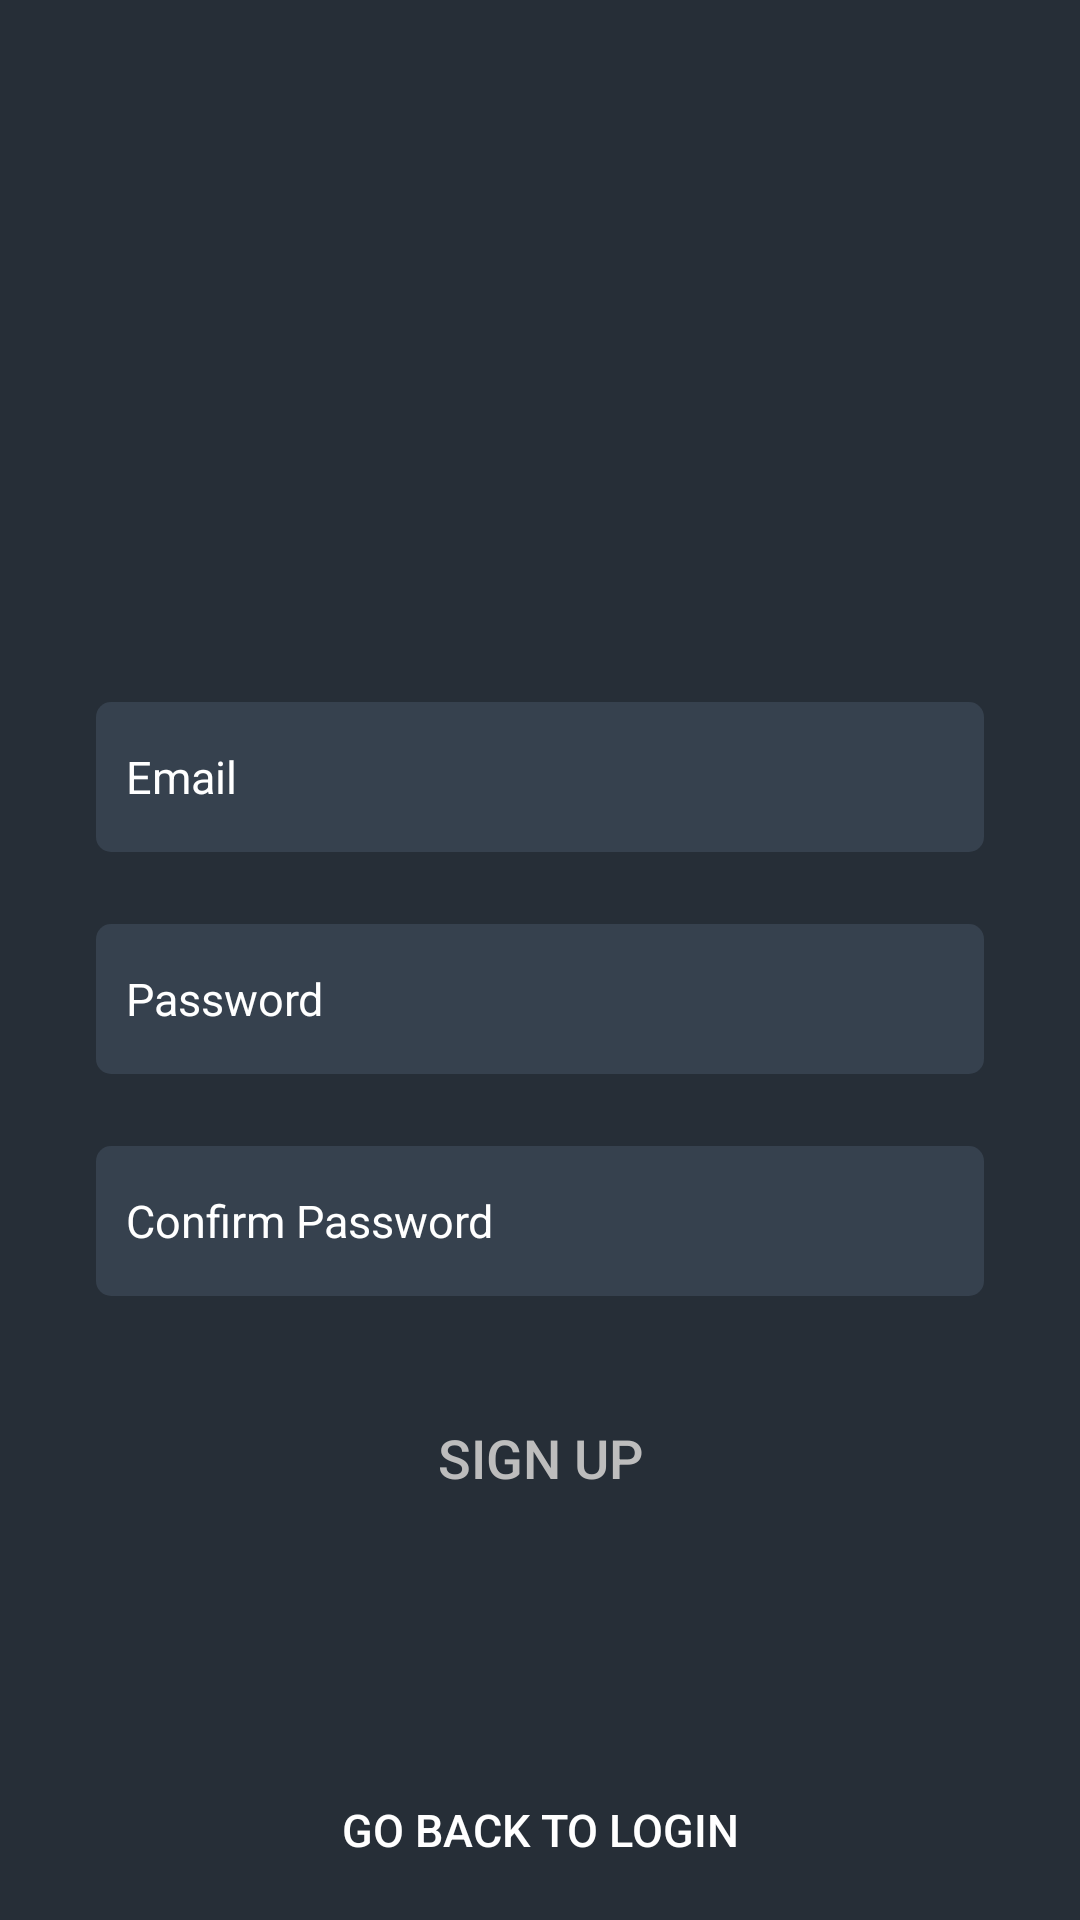

Android layout source for this screen:
<!-- AndroidManifest.xml: application theme AppTheme -->
<!-- res/layout/activity_sign_up.xml -->
<?xml version="1.0" encoding="utf-8"?>
<ScrollView xmlns:android="http://schemas.android.com/apk/res/android"
    xmlns:app="http://schemas.android.com/apk/res-auto"
    xmlns:tools="http://schemas.android.com/tools"
    android:layout_width="match_parent"
    android:layout_height="match_parent"
    android:background="@color/colorPrimaryDark"
    android:fillViewport="true"
    tools:context=".activities.SignUpActivity">

    <androidx.constraintlayout.widget.ConstraintLayout
        android:layout_width="match_parent"
        android:layout_height="wrap_content"
        android:focusableInTouchMode="true">

        <EditText
            android:id="@+id/et_email"
            android:layout_width="match_parent"
            android:layout_height="@dimen/login_edit_text_height"
            android:layout_marginStart="32dp"
            android:layout_marginEnd="32dp"
            android:layout_marginBottom="24dp"
            android:background="@drawable/edit_text_rounded"
            android:hint="@string/login_email"
            android:importantForAutofill="no"
            android:inputType="textEmailAddress"
            android:paddingStart="@dimen/login_edit_text_space"
            android:paddingEnd="@dimen/login_edit_text_space"
            android:textSize="@dimen/login_text_size"
            app:layout_constraintBottom_toTopOf="@+id/et_password"
            app:layout_constraintEnd_toEndOf="parent"
            app:layout_constraintStart_toStartOf="parent" />

        <EditText
            android:id="@+id/et_password"
            android:layout_width="match_parent"
            android:layout_height="@dimen/login_edit_text_height"
            android:layout_marginStart="32dp"
            android:layout_marginEnd="32dp"
            android:layout_marginBottom="24dp"
            android:background="@drawable/edit_text_rounded"
            android:hint="@string/login_password"
            android:importantForAutofill="no"
            android:inputType="textPassword"
            android:paddingStart="@dimen/login_edit_text_space"
            android:paddingEnd="@dimen/login_edit_text_space"
            android:textSize="@dimen/login_text_size"
            app:layout_constraintBottom_toTopOf="@+id/et_confirm_password"
            app:layout_constraintEnd_toEndOf="parent"
            app:layout_constraintHorizontal_bias="0.0"
            app:layout_constraintStart_toStartOf="parent" />

        <EditText
            android:id="@+id/et_confirm_password"
            android:layout_width="match_parent"
            android:layout_height="@dimen/login_edit_text_height"
            android:layout_marginStart="32dp"
            android:layout_marginEnd="32dp"
            android:layout_marginBottom="24dp"
            android:background="@drawable/edit_text_rounded"
            android:hint="@string/login_confirm_password"
            android:importantForAutofill="no"
            android:inputType="textPassword"
            android:paddingStart="@dimen/login_edit_text_space"
            android:paddingEnd="@dimen/login_edit_text_space"
            android:textSize="@dimen/login_text_size"
            app:layout_constraintBottom_toTopOf="@+id/btn_sign_up"
            app:layout_constraintEnd_toEndOf="parent"
            app:layout_constraintHorizontal_bias="0.0"
            app:layout_constraintStart_toStartOf="parent" />

        <Button
            android:id="@+id/btn_sign_up"
            android:layout_width="match_parent"
            android:layout_height="@dimen/login_button_xl_height"
            android:layout_marginStart="32dp"
            android:layout_marginEnd="32dp"
            android:layout_marginBottom="64dp"
            android:background="@drawable/button_ripple_bg"
            android:text="@string/login_sign_up"
            android:textColor="@color/colorPrimaryText"
            android:textSize="@dimen/login_text_xl_size"
            app:layout_constraintBottom_toTopOf="@+id/btn_go_login"
            app:layout_constraintEnd_toEndOf="parent"
            app:layout_constraintStart_toStartOf="parent" />

        <Button
            android:id="@+id/btn_go_login"
            android:layout_width="match_parent"
            android:layout_height="@dimen/login_button_xl_height"
            android:background="@drawable/button_ripple_transparent_bg"
            android:text="@string/login_go_login"
            android:textColor="@color/colorSecondaryText"
            android:textSize="@dimen/login_text_size"
            app:layout_constraintBottom_toBottomOf="parent"
            app:layout_constraintEnd_toEndOf="parent"
            app:layout_constraintStart_toStartOf="parent" />

    </androidx.constraintlayout.widget.ConstraintLayout>
</ScrollView>
<!-- resources referenced by this layout -->
<resources>
  <color name="colorPrimaryDark">#262E37</color>
  <color name="colorPrimaryText">#BDBDBD</color>
  <color name="colorSecondaryText">#FFFFFF</color>
  <dimen name="login_button_xl_height">60dp</dimen>
  <dimen name="login_edit_text_height">50dp</dimen>
  <dimen name="login_edit_text_space">10dp</dimen>
  <dimen name="login_text_size">15dp</dimen>
  <dimen name="login_text_xl_size">18sp</dimen>
  <!-- drawable edit_text_rounded (drawable) -->
  <?xml version="1.0" encoding="utf-8"?>
  <shape xmlns:android="http://schemas.android.com/apk/res/android"
      android:padding="10dp"
      android:shape="rectangle">
  
      <solid android:color="@color/colorPrimary" />
  
      <corners
          android:bottomLeftRadius="5dp"
          android:bottomRightRadius="5dp"
          android:topLeftRadius="5dp"
          android:topRightRadius="5dp"/>
  </shape>
  <string name="login_confirm_password">Confirm Password</string>
  <string name="login_email">Email</string>
  <string name="login_go_login">Go back to Login</string>
  <string name="login_password">Password</string>
  <string name="login_sign_up">Sign Up</string>
  <style name="AppTheme" parent="Theme.AppCompat.Light.NoActionBar">
          
          <item name="colorPrimary">@color/colorPrimary</item>
          <item name="colorPrimaryDark">@color/colorPrimaryDark</item>
          <item name="colorAccent">@color/colorAccent</item>
  
          <item name="android:editTextColor">@color/colorPrimaryText</item>
          <item name="android:textColorHint">@color/colorSecondaryText</item>
  
          <item name="android:windowNoTitle">true</item>
      </style>
  <color name="colorPrimary">#36414E</color>
  <color name="colorAccent">#4797AB</color>
</resources>
